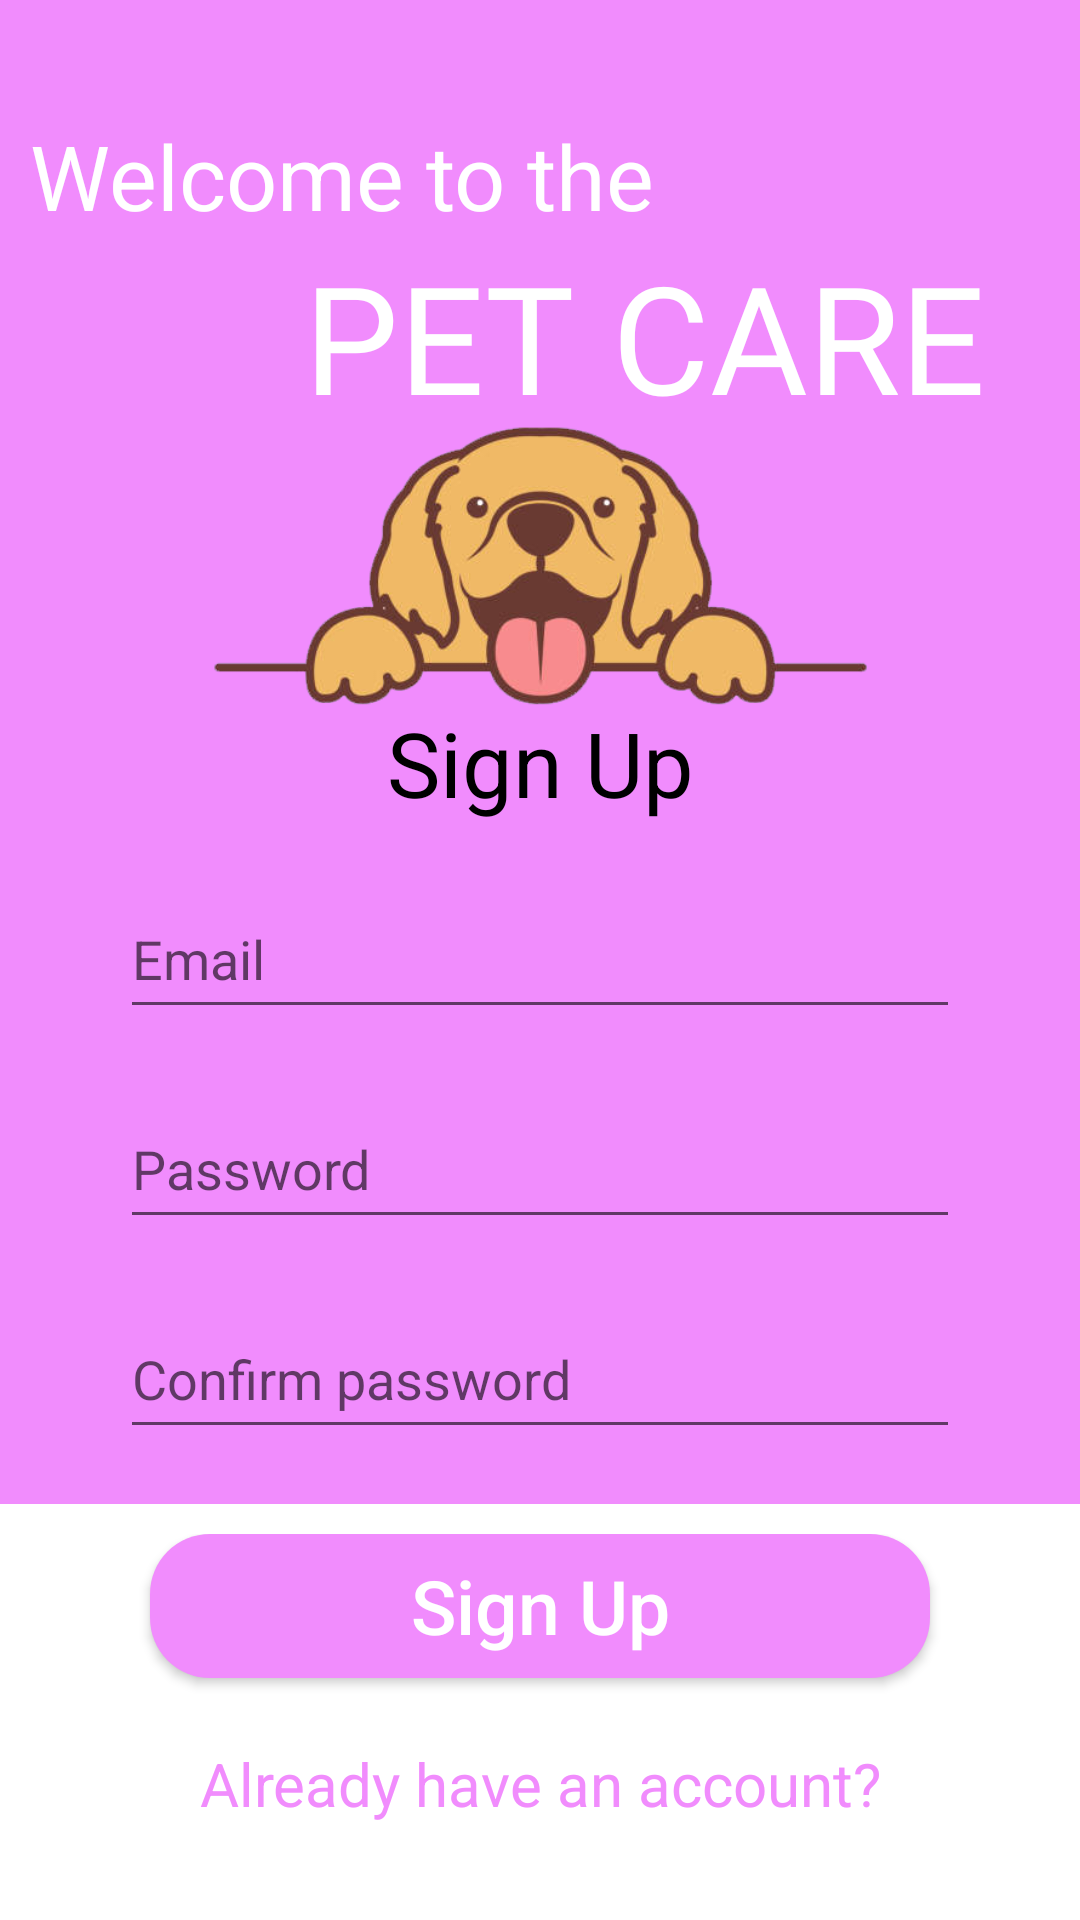

Android layout source for this screen:
<!-- AndroidManifest.xml: application theme Theme.PetCare -->
<!-- res/layout/activity_sign_up.xml -->
<?xml version="1.0" encoding="utf-8"?>
<layout xmlns:android="http://schemas.android.com/apk/res/android"
    xmlns:app="http://schemas.android.com/apk/res-auto"
    >
    <androidx.constraintlayout.widget.ConstraintLayout
        android:layout_width="match_parent"
        android:background="@color/pink_"
        android:layout_height="match_parent">
        <androidx.constraintlayout.widget.Guideline
            android:id="@+id/guideline1"
            android:layout_width="match_parent"
            android:layout_height="1dp"
            android:orientation="horizontal"
            app:layout_constraintGuide_percent="0.35"/>
        <androidx.constraintlayout.widget.Guideline
            android:id="@+id/guideline2"
            android:layout_width="match_parent"
            android:layout_height="1dp"
            android:orientation="horizontal"
            app:layout_constraintGuide_percent="0.39"/>
        <androidx.constraintlayout.widget.Guideline
            android:id="@+id/guideline3"
            android:layout_width="match_parent"
            android:layout_height="1dp"
            android:orientation="horizontal"
            app:layout_constraintGuide_percent="0.2"/>
        <RelativeLayout
            app:layout_constraintBottom_toBottomOf="@id/guideline1"
            app:layout_constraintTop_toTopOf="parent"
            android:layout_width="match_parent"
            android:layout_height="0dp"
            android:padding="10dp">

            <TextView
                android:id="@+id/tvWel"
                android:layout_width="wrap_content"
                android:layout_height="wrap_content"
                android:layout_above="@id/tvPet"
                android:text="@string/well"
                android:textColor="@color/white"
                android:textSize="30sp" />

            <TextView
                android:id="@+id/tvPet"
                android:layout_width="wrap_content"
                android:layout_height="wrap_content"
                android:fontFamily="@font/fontpumkin"
                android:text="@string/title"
                android:paddingLeft="70dp"
                android:layout_centerInParent="true"
                android:textColor="@color/white"
                android:textSize="50sp" />

        </RelativeLayout>


        <LinearLayout
            android:layout_width="match_parent"
            android:layout_height="0dp"
            app:layout_constraintBottom_toBottomOf="parent"
            app:layout_constraintTop_toTopOf="@id/guideline1"
            android:orientation="vertical"
            android:background="@drawable/border_tron"
            >
            <LinearLayout
                android:layout_width="match_parent"
                android:layout_height="0dp"
                android:orientation="vertical"
                android:background="@drawable/border_tron"
                android:layout_weight="2">
                <LinearLayout
                    android:layout_width="match_parent"
                    android:layout_height="wrap_content"
                    android:orientation="horizontal">

                    <TextView
                        android:layout_marginTop="10dp"
                        android:id="@+id/dkTvSignup"
                        android:layout_width="0dp"
                        android:layout_weight="1"
                        android:gravity="center"
                        android:textColor="@color/black"
                        android:layout_height="wrap_content"
                        android:text="@string/signup"
                        android:textSize="30sp"/>
                </LinearLayout>

                <LinearLayout
                    android:layout_width="match_parent"
                    android:layout_height="match_parent"
                    android:gravity="center"
                    android:orientation="vertical">
                    <EditText
                        android:id="@+id/dkEtUser"
                        android:layout_width="match_parent"
                        android:layout_height="50dp"
                        android:layout_gravity="center"
                        android:layout_marginHorizontal="40dp"
                        android:layout_marginVertical="20dp"
                        android:inputType="textEmailAddress"
                        android:hint="@string/User"/>
                    <EditText
                        android:id="@+id/dkEtPass"
                        android:layout_width="match_parent"
                        android:layout_height="50dp"
                        android:layout_gravity="center"
                        android:layout_marginHorizontal="40dp"
                        android:inputType="textPassword"
                        android:hint="@string/pass"/>
                    <EditText
                        android:id="@+id/dkEtPassConfirm"
                        android:layout_width="match_parent"
                        android:layout_height="50dp"
                        android:layout_gravity="center"
                        android:layout_marginHorizontal="40dp"
                        android:layout_marginVertical="20dp"
                        android:inputType="textPassword"
                        android:hint="@string/passcf"/>
                </LinearLayout>


            </LinearLayout>

            <LinearLayout
                android:layout_width="match_parent"
                android:layout_height="0dp"
                android:layout_weight="1"
                android:orientation="vertical"
                android:background="@color/white"
                android:padding="10dp">

                <Button
                    android:layout_width="match_parent"
                    android:layout_height="wrap_content"
                    android:layout_marginHorizontal="40dp"
                    android:text="@string/signup"
                    android:textColor="@color/white"
                    android:textSize="25sp"
                    android:id="@+id/dkBtnSignUp"
                    android:textAllCaps="false"
                    android:background="@drawable/border_signin"/>
                <TextView
                    android:id="@+id/dkTvSignin"
                    android:layout_width="match_parent"
                    android:layout_weight="1"
                    android:gravity="center"
                    android:textColor="@color/pink_"
                    android:layout_height="wrap_content"
                    android:text="@string/already"
                    android:textSize="20sp"/>
            </LinearLayout>
        </LinearLayout>
        <RelativeLayout
            android:layout_width="match_parent"
            app:layout_constraintBottom_toBottomOf="@id/guideline2"
            app:layout_constraintTop_toTopOf="@id/guideline3"
            android:paddingHorizontal="20dp"
            android:layout_height="0dp">

            <ImageView
                android:id="@+id/dnImgCho"
                android:layout_width="wrap_content"
                android:layout_height="match_parent"
                android:layout_alignParentBottom="true"
                android:layout_centerHorizontal="true"
                android:src="@drawable/dog" />
        </RelativeLayout>
    </androidx.constraintlayout.widget.ConstraintLayout>


</layout>
<!-- resources referenced by this layout -->
<resources>
  <color name="black">#FF000000</color>
  <color name="pink_">#F18CFD</color>
  <color name="white">#FFFFFFFF</color>
  <!-- drawable border_signin (drawable) -->
  <?xml version="1.0" encoding="utf-8"?>
  <shape xmlns:android="http://schemas.android.com/apk/res/android">
  
      <solid android:color="@color/pink_"/>
      <corners android:radius="20dp"/>
  </shape>
  <!-- drawable dog: png bitmap (drawable, 92733 bytes) -->
  <string name="User">Email</string>
  <string name="already">Already have an account?</string>
  <string name="pass">Password</string>
  <string name="passcf">Confirm password</string>
  
      --signUpActivity--
  <string name="signup">Sign Up</string>
  <string name="title">PET CARE</string>
  <string name="well">Welcome to the</string>
  <style name="Theme.PetCare" parent="Theme.AppCompat.DayNight.NoActionBar">
          
          <item name="colorPrimary">@color/purple_500</item>
          <item name="colorPrimaryVariant">@color/purple_700</item>
          <item name="colorOnPrimary">@color/white</item>
          
          <item name="colorSecondary">@color/teal_200</item>
          <item name="colorSecondaryVariant">@color/teal_700</item>
          <item name="colorOnSecondary">@color/black</item>
          
          <item name="android:statusBarColor" tools:targetApi="l">?attr/colorPrimaryVariant</item>
          
      </style>
  <color name="purple_500">#FF6200EE</color>
  <color name="purple_700">#002DB3</color>
  <color name="teal_200">#004740</color>
  <color name="teal_700">#FF018786</color>
</resources>
